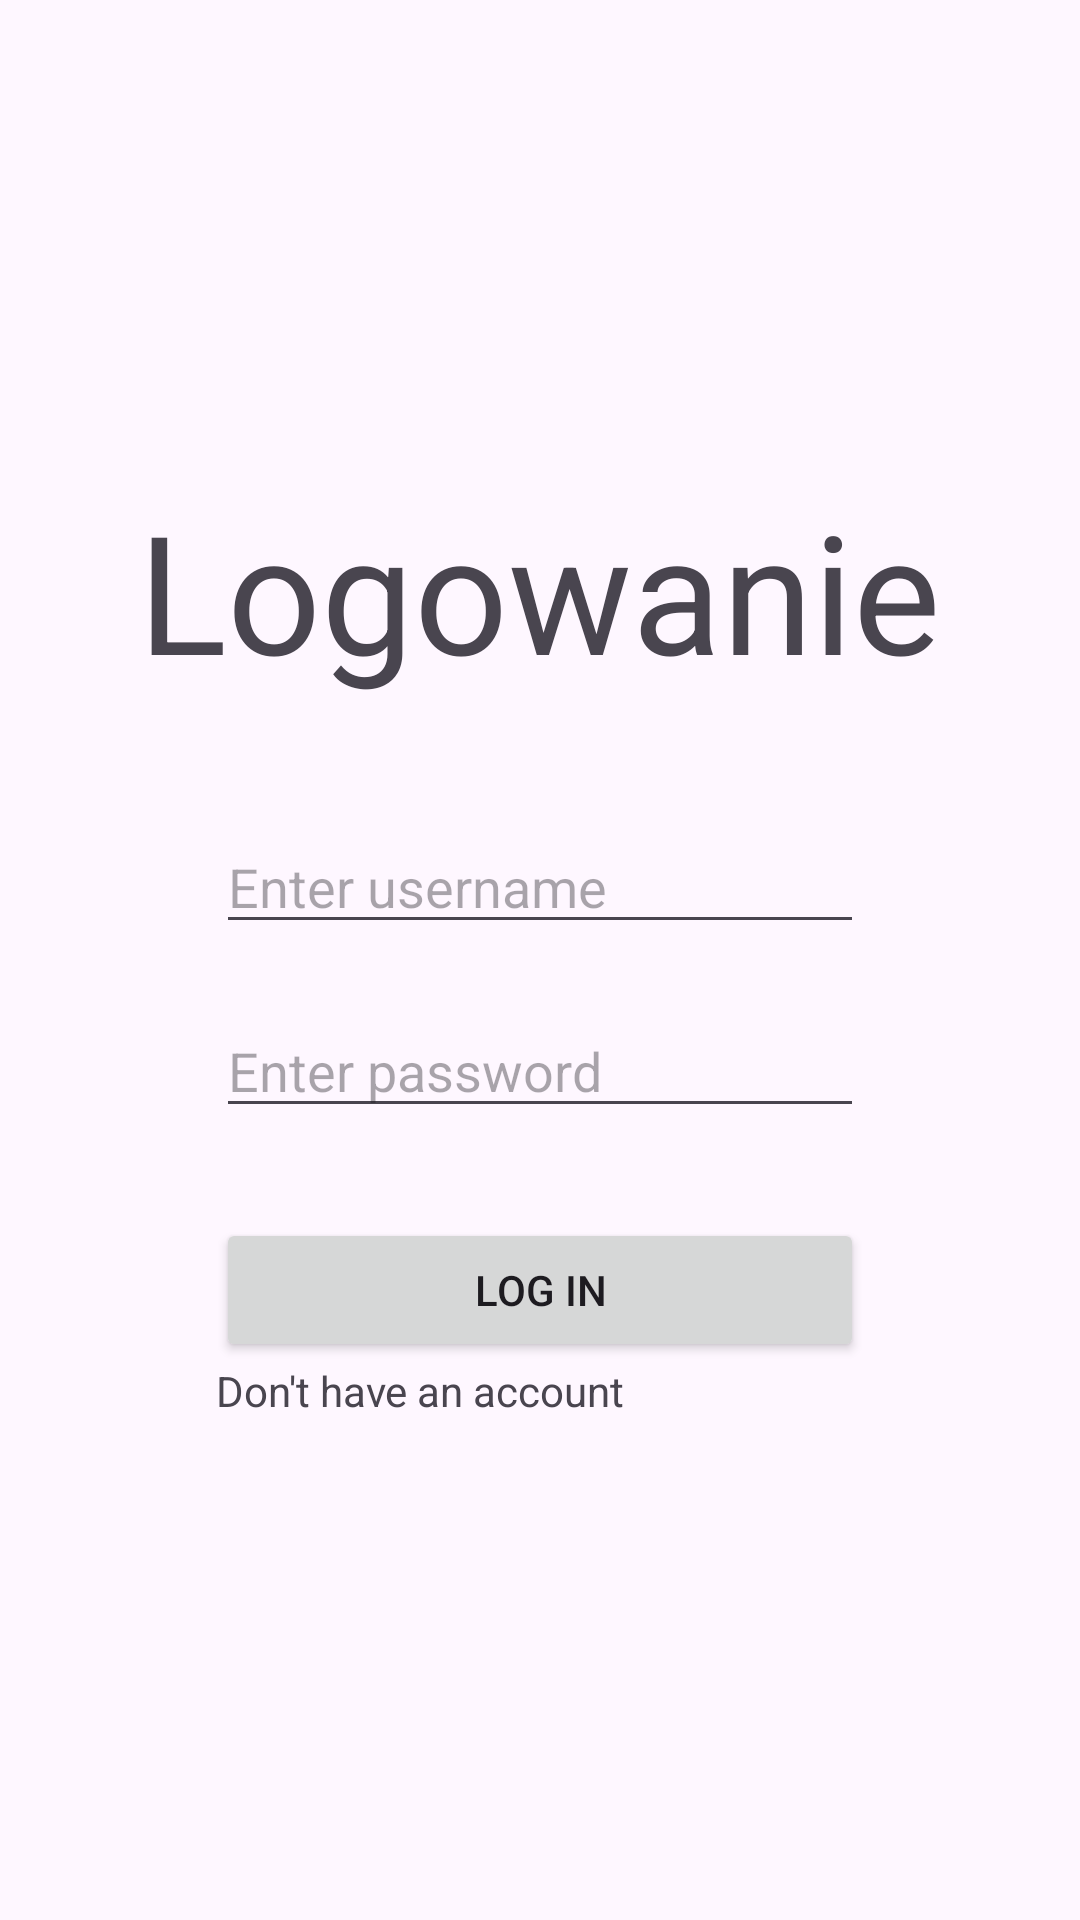

This screen was rendered from an Android layout file. Write that file and the resources it references.
<!-- AndroidManifest.xml: application theme Theme.Kalifornia -->
<!-- res/layout/activity_log_in.xml -->
<?xml version="1.0" encoding="utf-8"?>
<RelativeLayout xmlns:android="http://schemas.android.com/apk/res/android"
    xmlns:app="http://schemas.android.com/apk/res-auto"
    xmlns:tools="http://schemas.android.com/tools"
    android:id="@+id/main"
    android:layout_width="match_parent"
    android:layout_height="match_parent"
    tools:context=".LogInActivity">

    <TextView
        android:id="@+id/log_in_text"
        android:layout_width="wrap_content"
        android:layout_height="wrap_content"
        android:text="Logowanie"
        android:textSize="55dp"
        android:layout_centerHorizontal="true"
        android:layout_marginTop="160dp"/>

    <EditText
        android:id="@+id/username"
        android:layout_width="340dp"
        android:layout_height="wrap_content"
        android:layout_below="@id/log_in_text"
        android:layout_marginLeft="72dp"
        android:layout_marginRight="72dp"
        android:layout_marginTop="40dp"
        android:hint="Enter username"/>

    <EditText
        android:id="@+id/password"
        android:layout_width="340dp"
        android:layout_height="wrap_content"
        android:layout_below="@id/username"
        android:layout_marginLeft="72dp"
        android:layout_marginRight="72dp"
        android:layout_marginTop="20dp"
        android:hint="Enter password"/>

    <Button
        android:id="@+id/log_in_btn"
        android:layout_width="400dp"
        android:layout_height="wrap_content"
        android:layout_below="@id/password"
        android:layout_marginLeft="72dp"
        android:layout_marginRight="72dp"
        android:layout_marginTop="30dp"
        android:text="Log in"/>

    <TextView
        android:id="@+id/dont_have_acc"
        android:layout_width="wrap_content"
        android:layout_height="wrap_content"
        android:layout_below="@id/log_in_btn"
        android:text="Don't have an account"
        android:layout_alignLeft="@id/log_in_btn"/>


</RelativeLayout>
<!-- resources referenced by this layout -->
<resources>
  <style name="Theme.Kalifornia" parent="Base.Theme.Kalifornia" />
  <style name="Base.Theme.Kalifornia" parent="Theme.Material3.DayNight.NoActionBar">
          
          
      </style>
</resources>
